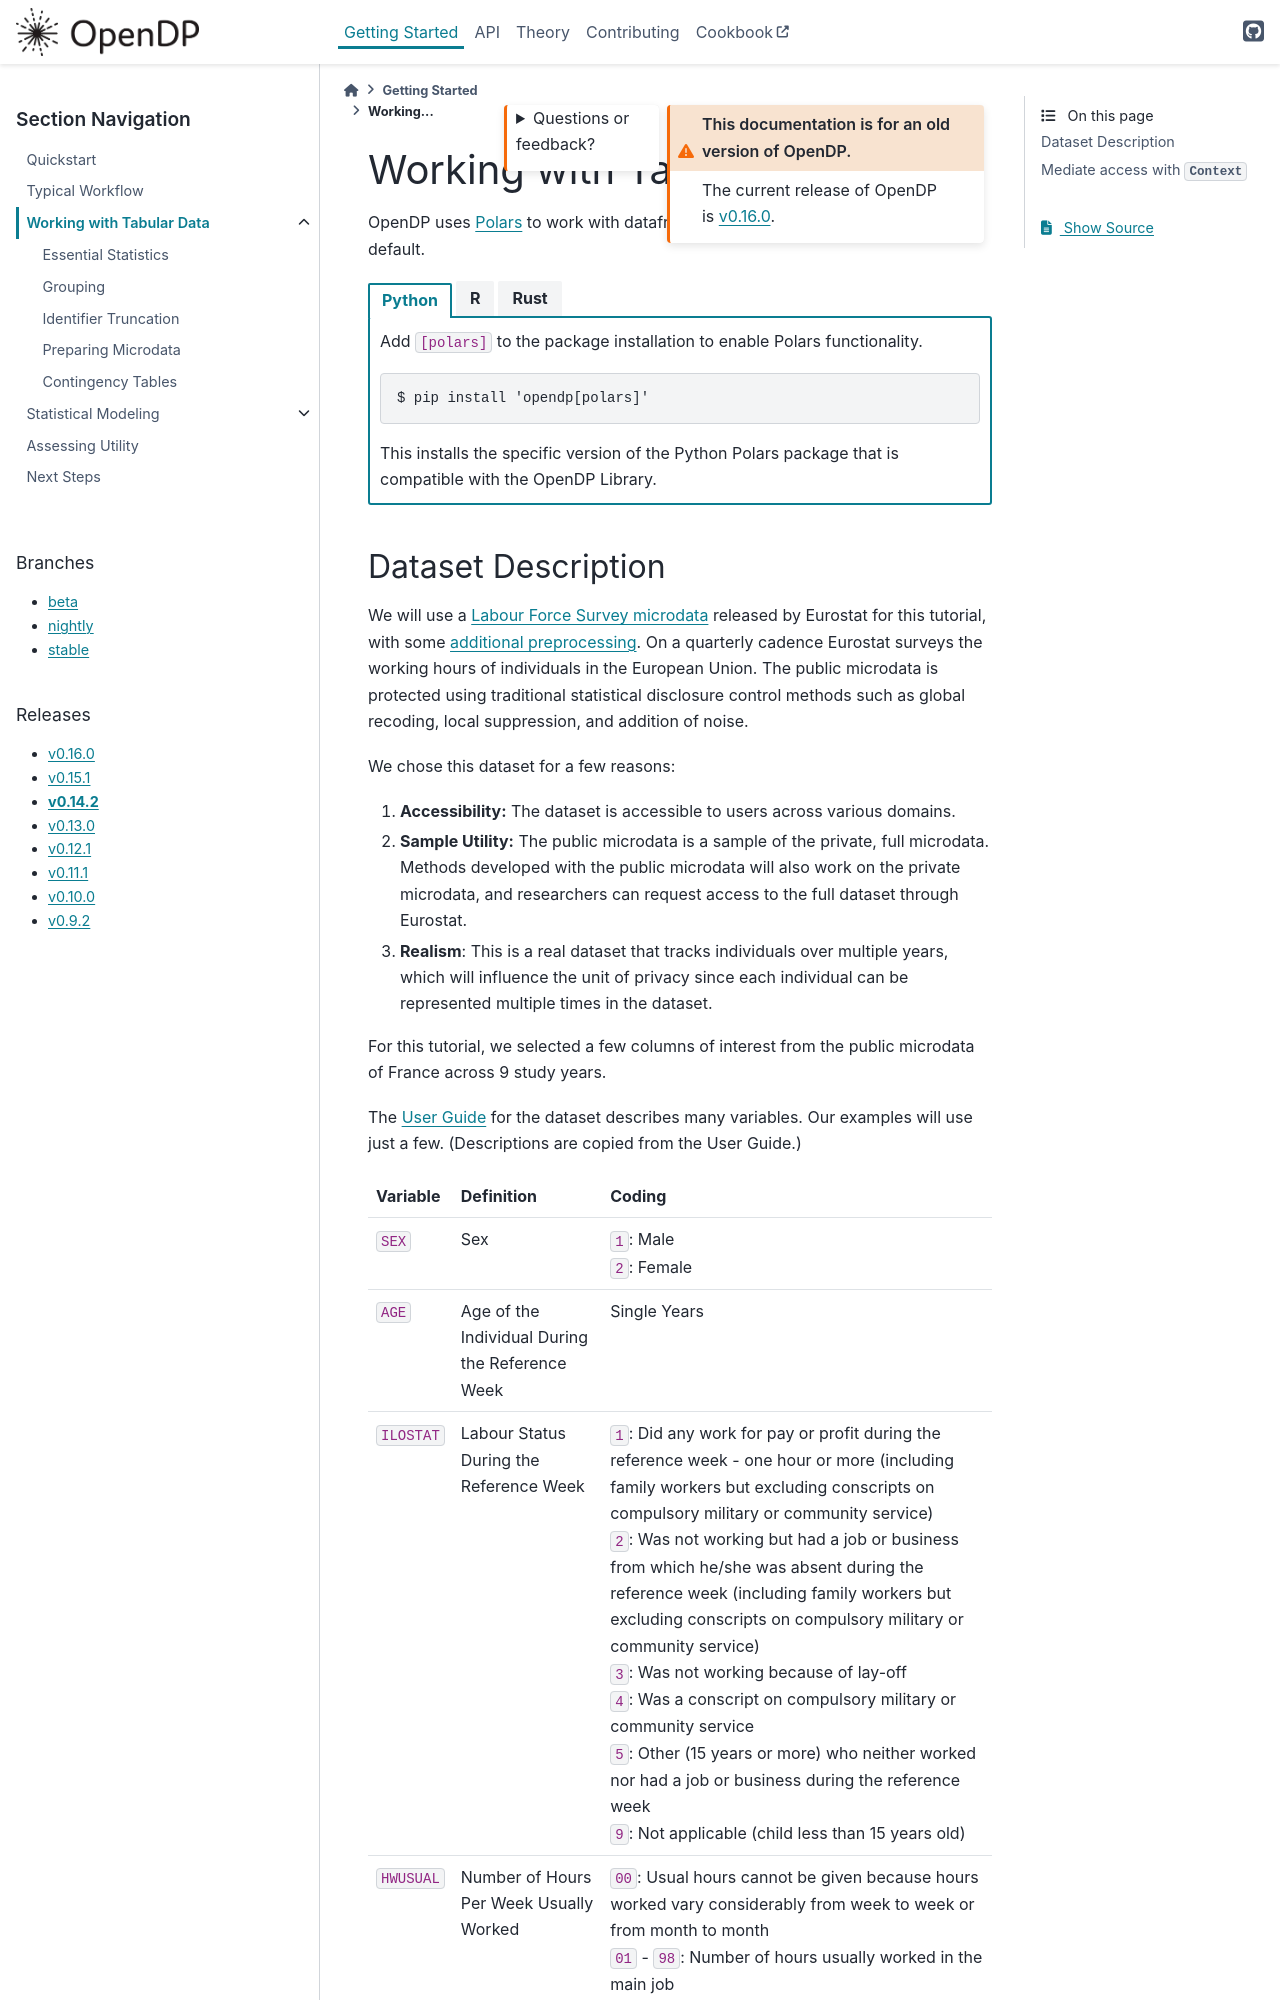

repository: opendp/opendp · page: en/v0.14.2/getting-started/tabular-data/index.html · generator: sphinx

.. _tabular-data:

Working with Tabular Data
=========================


OpenDP uses `Polars <https://pola.rs/>`_ to work with dataframes.
This functionality is not enabled by default.


.. tab-set::

    .. tab-item:: Python
        :sync: python

        Add ``[polars]`` to the package installation to enable Polars functionality.

        .. prompt:: bash

            pip install 'opendp[polars]'

        This installs the specific version of the Python Polars package that is compatible with the OpenDP Library.

    .. tab-item:: R
        :sync: r

        OpenDP does not currently support Polars in R.
        For the current status of this, see `issue #1872 <https://github.com/opendp/opendp/issues/1872>`_.

    .. tab-item:: Rust
        :sync: rust

        Add ``"polars"`` to the features of the ``opendp`` dependency in your ``Cargo.toml``.


Dataset Description
-------------------

We will use a `Labour Force Survey microdata <https://ec.europa.eu/eurostat/web/microdata/public-microdata/labour-force-survey>`_ released by Eurostat
for this tutorial, with some `additional preprocessing <https://github.com/opendp/dp-test-datasets/blob/main/data/eurostat/README.ipynb>`__.
On a quarterly cadence Eurostat surveys the working hours of individuals in the European Union.
The public microdata is protected using traditional statistical disclosure control methods such as global recoding, local suppression, and addition of noise.


.. dropdown:: Dataset Details

  We chose this dataset for a few reasons:

  1. **Accessibility:** The dataset is accessible to users across various domains.
  2. **Sample Utility:** The public microdata is a sample of the private, full microdata. Methods developed with the public microdata will also work on the private microdata, and researchers can request access to the full dataset through Eurostat.
  3. **Realism**: This is a real dataset that tracks individuals over multiple years, which will influence the unit of privacy since each individual can be represented multiple times in the dataset.

  For this tutorial, we selected a few columns of interest from the public microdata of France across 9 study years.

  The `User Guide <https://www.gesis.org/missy/files/documents/EU-LFS/EULFS_Database_UserGuide_2021-3.pdf>`_
  for the dataset describes many variables.
  Our examples will use just a few. (Descriptions are copied from the User Guide.)

  .. list-table::
    :header-rows: 1

    * - Variable
      - Definition
      - Coding
    * - ``SEX``
      - Sex
      - | ``1``: Male
        | ``2``: Female
    * - ``AGE``
      - Age of the Individual During the Reference Week
      - Single Years
    * - ``ILOSTAT``
      - Labour Status During the Reference Week
      - | ``1``: Did any work for pay or profit during the reference week - one hour or more (including family workers but excluding conscripts on compulsory military or community service)
        | ``2``: Was not working but had a job or business from which he/she was absent during the reference week (including family workers but excluding conscripts on compulsory military or community service)
        | ``3``: Was not working because of lay-off
        | ``4``: Was a conscript on compulsory military or community service
        | ``5``: Other (15 years or more) who neither worked nor had a job or business during the reference week
        | ``9``: Not applicable (child less than 15 years old)
    * - ``HWUSUAL``
      - Number of Hours Per Week Usually Worked
      - | ``00``: Usual hours cannot be given because hours worked vary considerably from week to week or from month to month
        | ``01`` - ``98``: Number of hours usually worked in the main job
        | ``99``: Not applicable
        | *blank*: No answer
    * - ``QUARTER``
      - Fixed Reference Quarter
      - Single Quarter
    * - ``YEAR``
      - Fixed Reference Year
      - Single Year

  While the dataset does not contain a unique identifier for individuals,
  we've generated a synthetic column of unique identifiers, ``PIDENT``, for the purpose of demonstrating library functionality.
